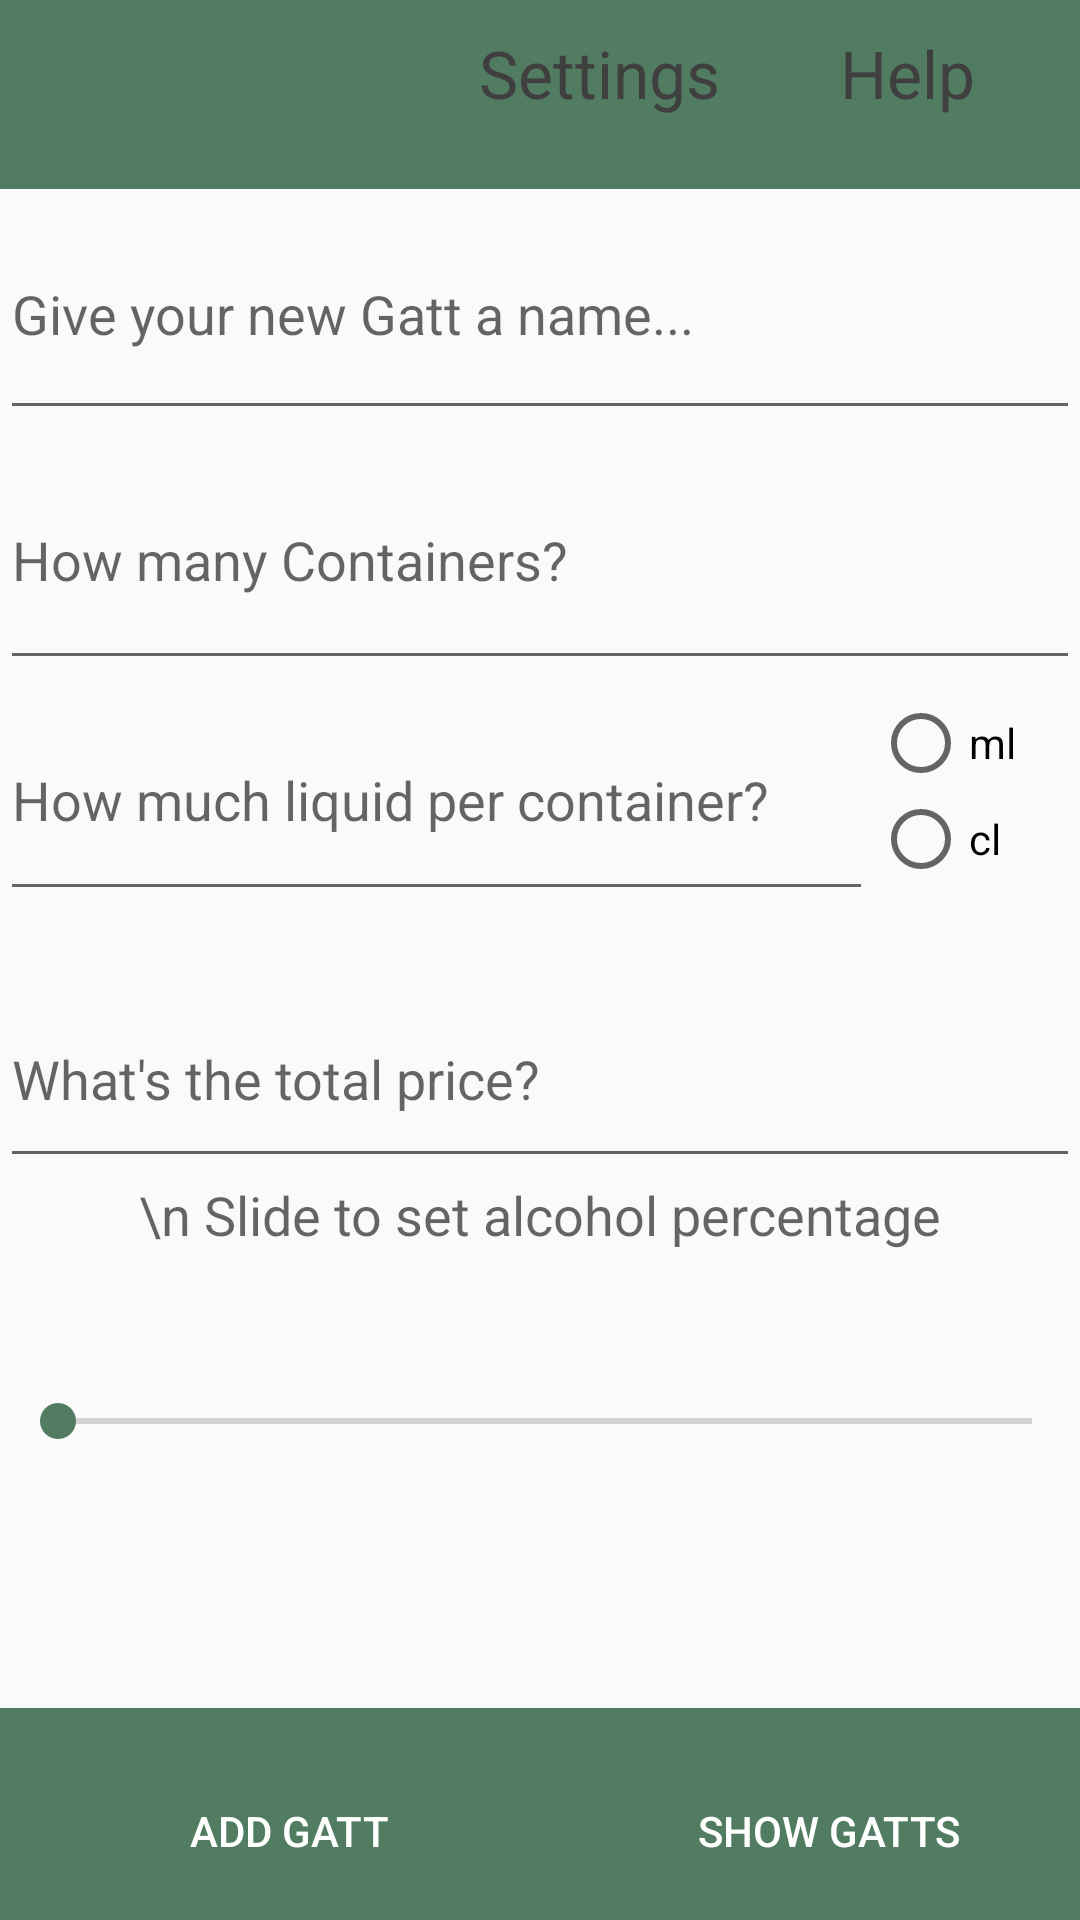

The Android layout XML behind this screen, and the referenced resources:
<!-- AndroidManifest.xml: application theme AppTheme -->
<!-- res/layout/home.xml -->
<?xml version="1.0" encoding="utf-8"?>
<LinearLayout xmlns:android="http://schemas.android.com/apk/res/android"
    android:orientation="vertical" android:layout_width="match_parent"
    android:layout_height="match_parent"
    android:weightSum="1">

    <LinearLayout
    android:background="#517C62"
        android:orientation="horizontal"
        android:layout_width="match_parent"
        android:layout_height="wrap_content"
        android:layout_weight="0.05">

        <RelativeLayout
            android:layout_width="match_parent"
            android:layout_height="49dp">

            <TextView
                android:layout_width="wrap_content"
                android:layout_height="wrap_content"
                android:textAppearance="?android:attr/textAppearanceLarge"
                android:text="Help"
                android:id="@+id/helpMenu"
                android:layout_centerVertical="true"
                android:layout_alignParentRight="true"
                android:layout_alignParentEnd="true"
                android:layout_marginRight="35dp"
                android:layout_marginEnd="35dp"
                android:textColor="#3f3f3f" />

            <TextView
                android:layout_width="wrap_content"
                android:layout_height="wrap_content"
                android:textAppearance="?android:attr/textAppearanceLarge"
                android:text="Settings"
                android:id="@+id/settingsMenu"
                android:layout_marginRight="40dp"
                android:layout_marginEnd="40dp"
                android:layout_alignTop="@+id/helpMenu"
                android:layout_toLeftOf="@+id/helpMenu"
                android:layout_toStartOf="@+id/helpMenu"
                android:textColor="#3f3f3f" />

            <ImageView
                android:layout_width="75dp"
                android:layout_height="99dp"
                android:src="@drawable/beer"
                android:layout_marginLeft="21dp"
                android:layout_marginStart="21dp"
                android:layout_alignBottom="@+id/settingsMenu"
                android:layout_alignParentLeft="true"
                android:layout_alignParentStart="true" />
        </RelativeLayout>
    </LinearLayout>

    <LinearLayout
        android:orientation="horizontal"
        android:layout_width="match_parent"
        android:layout_height="wrap_content"></LinearLayout>


    <EditText
        android:hint="Give your new Gatt a name..."
        android:layout_width="match_parent"
        android:layout_height="wrap_content"
        android:id="@+id/nameInput"
        android:layout_weight="0.14" />

    <EditText
        android:layout_width="match_parent"
        android:layout_height="wrap_content"
        android:inputType="numberDecimal"
        android:ems="10"
        android:id="@+id/unitsInput"
        android:hint="How many Containers?"
        android:layout_weight="0.15" />

    <LinearLayout
        android:orientation="horizontal"
        android:layout_width="match_parent"
        android:layout_height="wrap_content"
        android:weightSum="1"
        android:layout_weight="0.07">

        <EditText
            android:layout_width="227dp"
            android:layout_height="77dp"
            android:inputType="numberDecimal"
            android:ems="10"
            android:hint="How much liquid per container?"
            android:id="@+id/volumeInput"
            android:layout_weight="0.75" />

        <RadioGroup
            android:layout_width="wrap_content"
            android:layout_height="74dp"
            android:paddingTop="5dp">



            <RadioButton
                android:layout_width="wrap_content"
                android:layout_height="wrap_content"
                android:text="ml"
                android:id="@+id/mlRB"
                android:checked="false" />

            <RadioButton
                android:layout_width="wrap_content"
                android:layout_height="wrap_content"
                android:text="cl"
                android:id="@+id/clRB"
                android:checked="false" />

        </RadioGroup>
    </LinearLayout>

    <EditText
        android:layout_width="match_parent"
        android:layout_height="wrap_content"
        android:inputType="numberDecimal"
        android:ems="10"
        android:id="@+id/priceInput"
        android:hint="What's the total price?"
        android:layout_weight="0.10" />

    <TextView
        android:layout_width="wrap_content"
        android:layout_height="wrap_content"
        android:textAppearance="?android:attr/textAppearanceMedium"
        android:text="\n Slide to set alcohol percentage"
        android:id="@+id/textView"
        android:layout_weight="0.10"
        android:layout_gravity="center" />

    <SeekBar
        android:layout_width="match_parent"
        android:layout_height="wrap_content"
        android:id="@+id/alcSeekBar"
        android:indeterminate="false"
        android:max="100"
        android:progress="1"
        android:layout_weight="0.14" />


    <TextView
        android:layout_width="wrap_content"
        android:layout_height="wrap_content"
        android:id="@+id/alcPercSeekValue"
        android:layout_weight="0.17"
        android:layout_gravity="center_horizontal" />

    <LinearLayout
        android:orientation="horizontal"
        android:layout_width="match_parent"
        android:layout_height="wrap_content"
        android:layout_gravity="center_horizontal"
        android:layout_weight="0.12"
        android:weightSum="1">

        <Button
            android:layout_width="193dp"
            android:layout_height="match_parent"
            android:text="Add Gatt"
            android:id="@+id/runCalculation"
            android:textColor="#ffffff"
            android:background="#517C62" />

        <Button
            android:layout_width="fill_parent"
            android:layout_height="match_parent"
            android:text="show gatts"
            android:id="@+id/showTableButton"
            android:textColor="#ffffff"
            android:background="#517C62" />
    </LinearLayout>

</LinearLayout>
<!-- resources referenced by this layout -->
<resources>
  <style name="AppTheme" parent="Theme.AppCompat.Light.NoActionBar">
          
          <item name="colorPrimary">@color/colorPrimary</item>
          <item name="colorPrimaryDark">#517C62</item>
          <item name="colorAccent">#517C62</item>
  
  
          <item name="android:windowActionBar">false</item>
          <item name="android:windowNoTitle">true</item>
      </style>
  <!-- not gathered from this repository: default colours our renderer supplied (Android Studio template values) -->
  <color name="colorPrimary">#FF6200EE</color>
</resources>
